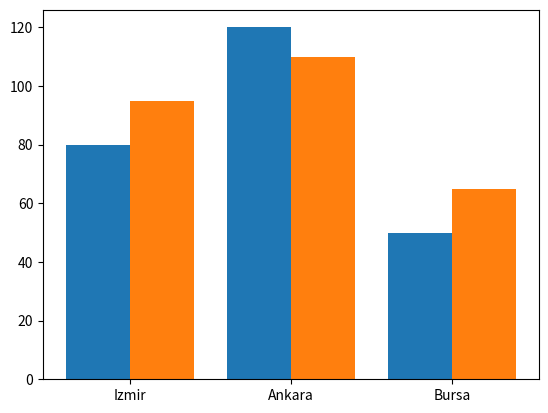

Python code for this plot:
import matplotlib.pyplot as plt
import numpy as np


def grouped_bars(names, a, b):
    fig, ax = plt.subplots()
    x = np.arange(len(names))
    ax.bar(x - 0.2, a, width=0.4)
    ax.bar(x + 0.2, b, width=0.4)
    ax.set_xticks(x, names)
    centres = [round(float(p.get_x() + p.get_width() / 2), 1) for p in ax.patches]
    count = len(ax.patches)
    plt.close(fig)
    return [count, centres]

print(grouped_bars(["Izmir", "Ankara", "Bursa"], [80, 120, 50], [95, 110, 65]))
